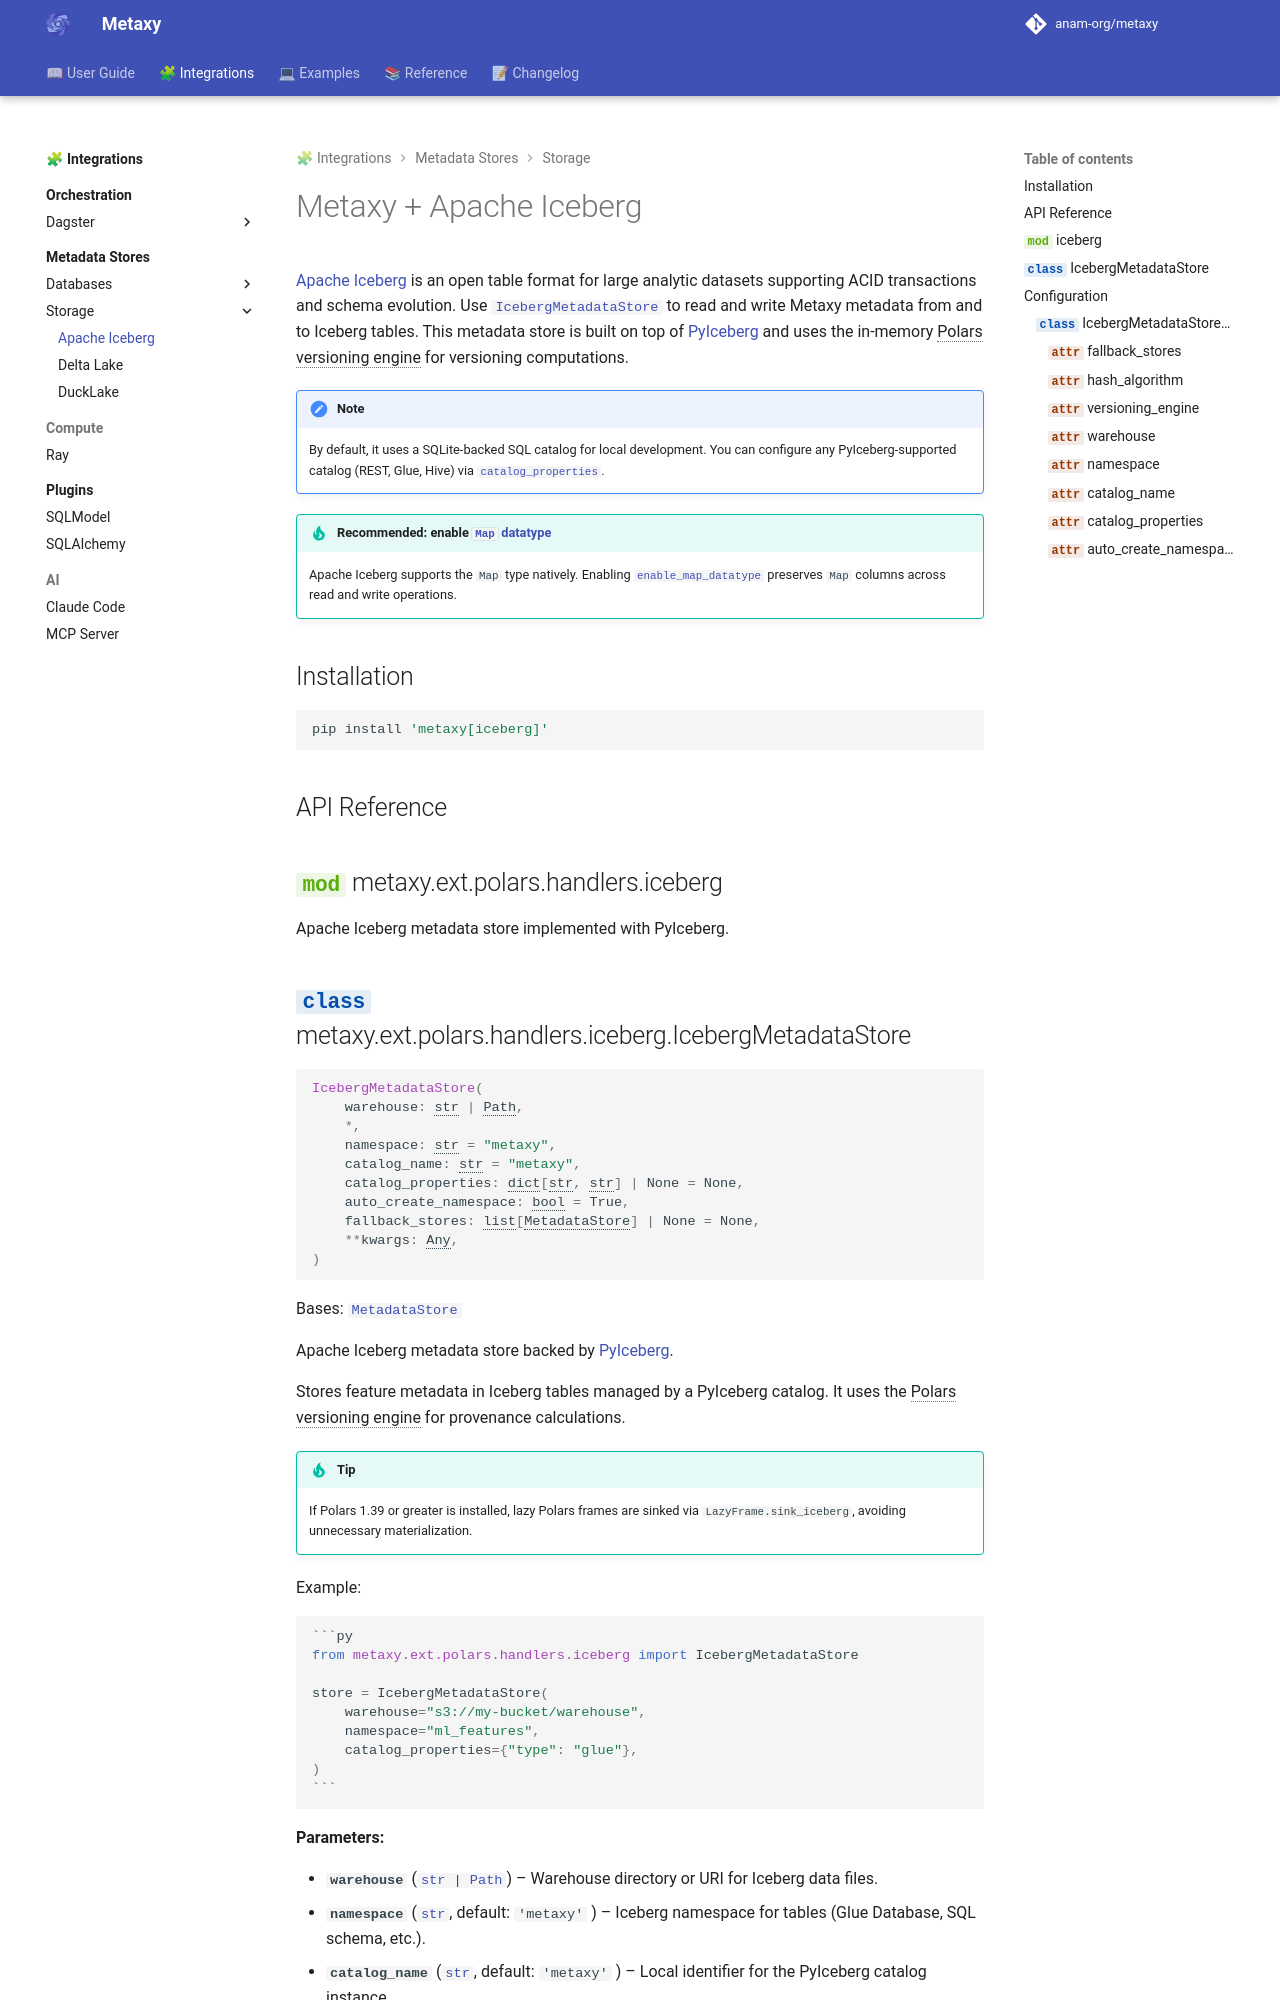

repository: anam-org/metaxy · page: 0.1.12/integrations/metadata-stores/storage/iceberg/index.html · generator: mkdocs

---
title: "Metaxy + Apache Iceberg"
description: "Learn how to use Apache Iceberg to store Metaxy metadata."
---

# Metaxy + Apache Iceberg

[Apache Iceberg](https://iceberg.apache.org/) is an open table format for large analytic datasets supporting ACID transactions and schema evolution. Use [`IcebergMetadataStore`][metaxy.ext.polars.handlers.iceberg.IcebergMetadataStore] to read and write Metaxy metadata from and to Iceberg tables. This metadata store is built on top of [PyIceberg](https://py.iceberg.apache.org/) and uses the in-memory Polars versioning engine for versioning computations.
